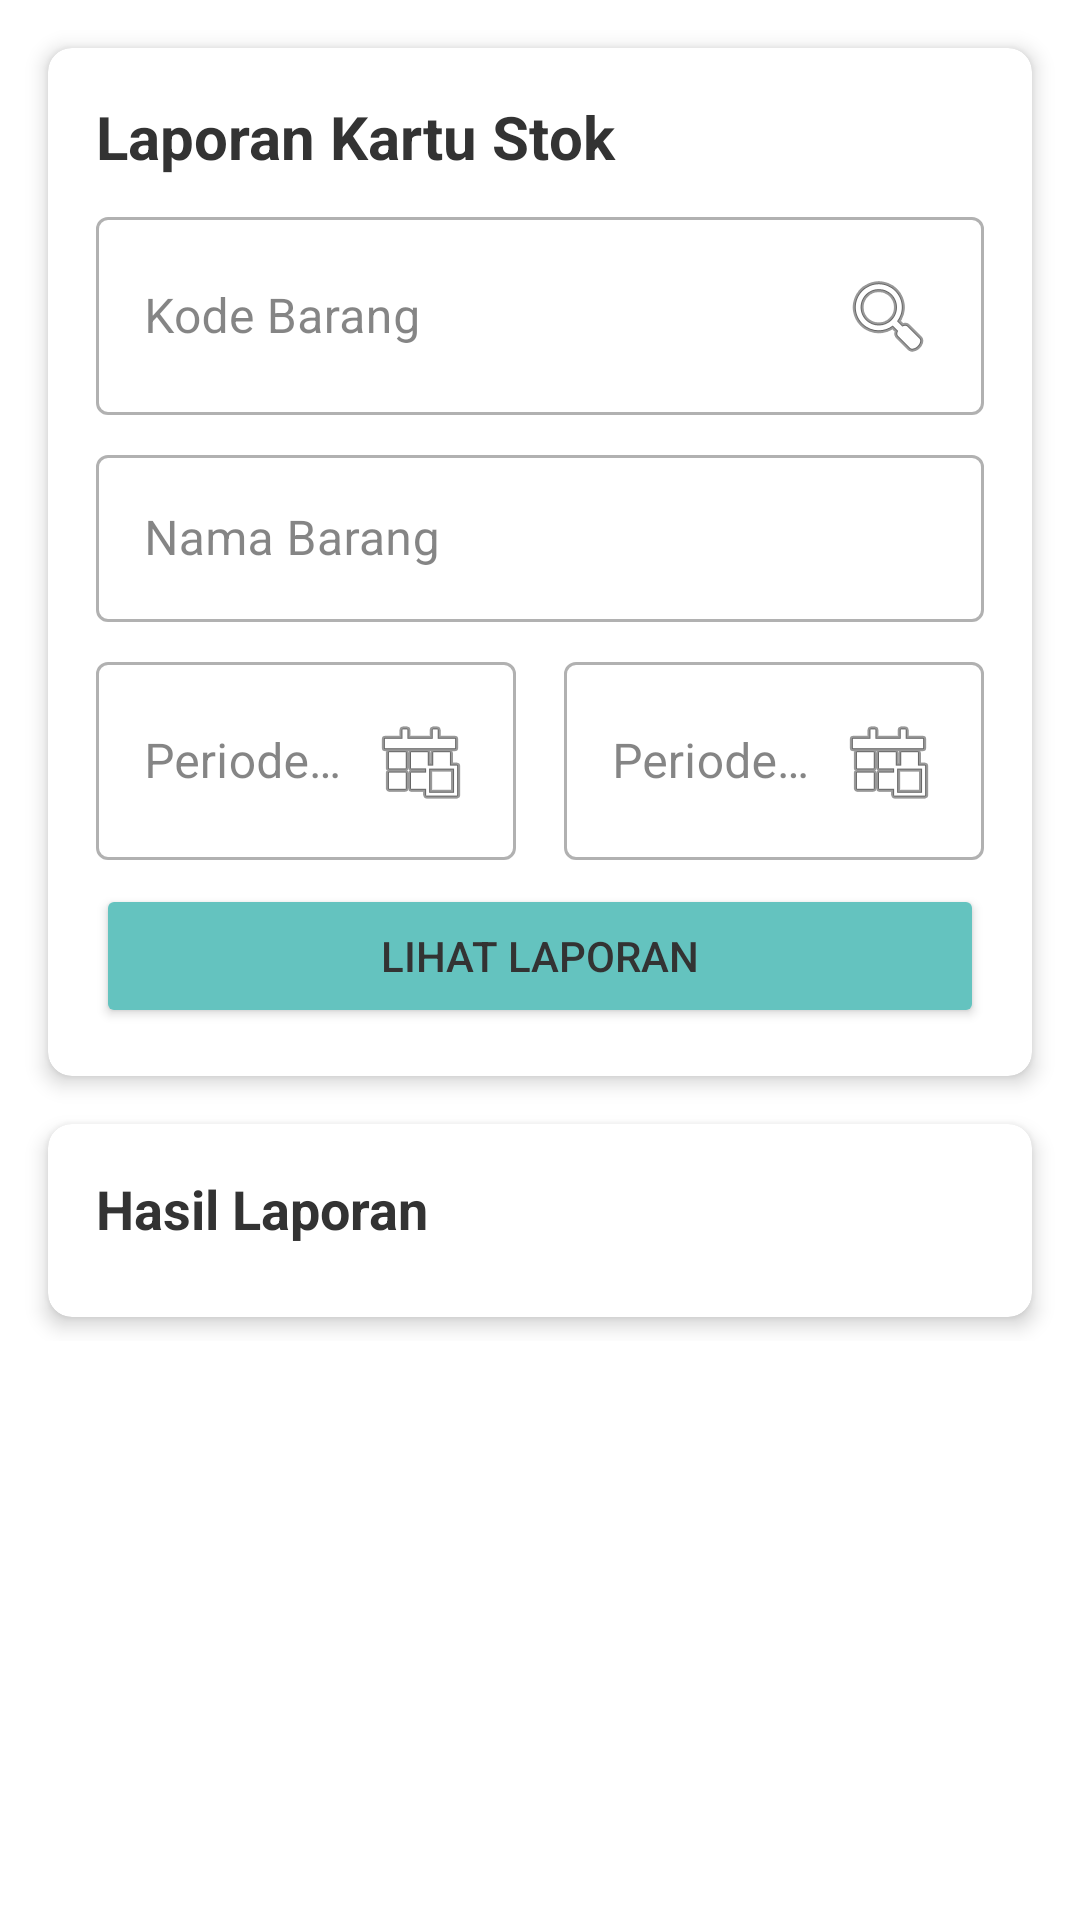

Produce the Android XML layout that renders to this screen, including the resource entries it uses.
<!-- AndroidManifest.xml: application theme Theme.Project1 -->
<!-- res/layout/fragment_card_stok.xml -->
<?xml version="1.0" encoding="utf-8"?>
<ScrollView xmlns:android="http://schemas.android.com/apk/res/android"
    xmlns:app="http://schemas.android.com/apk/res-auto"
    xmlns:tools="http://schemas.android.com/tools"
    android:layout_width="match_parent"
    android:layout_height="match_parent"
    android:background="@color/surface"
    android:padding="8dp">

    <LinearLayout
        android:layout_width="match_parent"
        android:layout_height="wrap_content"
        android:orientation="vertical">

        
        <androidx.cardview.widget.CardView
            android:layout_width="match_parent"
            android:layout_height="wrap_content"
            android:layout_margin="8dp"
            app:cardCornerRadius="8dp"
            app:cardElevation="4dp">

            <LinearLayout
                android:layout_width="match_parent"
                android:layout_height="wrap_content"
                android:orientation="vertical"
                android:padding="16dp">

                <TextView
                    android:layout_width="match_parent"
                    android:layout_height="wrap_content"
                    android:text="Laporan Kartu Stok"
                    android:textSize="20sp"
                    android:textStyle="bold"
                    android:textColor="@color/text_primary"
                    android:layout_marginBottom="8dp" />

                <com.google.android.material.textfield.TextInputLayout
                    android:layout_width="match_parent"
                    android:layout_height="wrap_content"
                    android:layout_marginBottom="8dp"
                    style="@style/Widget.MaterialComponents.TextInputLayout.OutlinedBox">

                    <com.google.android.material.textfield.TextInputEditText
                        android:id="@+id/etKodeBarang"
                        android:layout_width="match_parent"
                        android:layout_height="wrap_content"
                        android:hint="Kode Barang"
                        android:inputType="text"
                        android:drawableEnd="@android:drawable/ic_menu_search" />
                </com.google.android.material.textfield.TextInputLayout>

                <com.google.android.material.textfield.TextInputLayout
                    android:layout_width="match_parent"
                    android:layout_height="wrap_content"
                    android:layout_marginBottom="8dp"
                    style="@style/Widget.MaterialComponents.TextInputLayout.OutlinedBox">

                    <com.google.android.material.textfield.TextInputEditText
                        android:id="@+id/etNamaBarang"
                        android:layout_width="match_parent"
                        android:layout_height="wrap_content"
                        android:hint="Nama Barang"
                        android:inputType="text" />
                </com.google.android.material.textfield.TextInputLayout>

                <LinearLayout
                    android:layout_width="match_parent"
                    android:layout_height="wrap_content"
                    android:orientation="horizontal"
                    android:layout_marginBottom="8dp">

                    <com.google.android.material.textfield.TextInputLayout
                        android:layout_width="0dp"
                        android:layout_height="wrap_content"
                        android:layout_weight="1"
                        android:layout_marginEnd="8dp"
                        style="@style/Widget.MaterialComponents.TextInputLayout.OutlinedBox">

                        <com.google.android.material.textfield.TextInputEditText
                            android:id="@+id/etPeriodeAwal"
                            android:layout_width="match_parent"
                            android:layout_height="wrap_content"
                            android:hint="Periode Awal"
                            android:inputType="date"
                            android:drawableEnd="@android:drawable/ic_menu_today" />
                    </com.google.android.material.textfield.TextInputLayout>

                    <com.google.android.material.textfield.TextInputLayout
                        android:layout_width="0dp"
                        android:layout_height="wrap_content"
                        android:layout_weight="1"
                        android:layout_marginStart="8dp"
                        style="@style/Widget.MaterialComponents.TextInputLayout.OutlinedBox">

                        <com.google.android.material.textfield.TextInputEditText
                            android:id="@+id/etPeriodeAkhir"
                            android:layout_width="match_parent"
                            android:layout_height="wrap_content"
                            android:hint="Periode Akhir"
                            android:inputType="date"
                            android:drawableEnd="@android:drawable/ic_menu_today" />
                    </com.google.android.material.textfield.TextInputLayout>
                </LinearLayout>

                <Button
                    android:id="@+id/btnLihatLaporan"
                    android:layout_width="match_parent"
                    android:layout_height="wrap_content"
                    android:text="Lihat Laporan"
                    android:backgroundTint="@color/primary" />
            </LinearLayout>
        </androidx.cardview.widget.CardView>

        
        <androidx.cardview.widget.CardView
            android:layout_width="match_parent"
            android:layout_height="wrap_content"
            android:layout_margin="8dp"
            app:cardCornerRadius="8dp"
            app:cardElevation="4dp">

            <LinearLayout
                android:layout_width="match_parent"
                android:layout_height="wrap_content"
                android:orientation="vertical"
                android:padding="16dp">

                <TextView
                    android:layout_width="match_parent"
                    android:layout_height="wrap_content"
                    android:text="Hasil Laporan"
                    android:textSize="18sp"
                    android:textStyle="bold"
                    android:textColor="@color/text_primary"
                    android:layout_marginBottom="8dp" />

                <androidx.recyclerview.widget.RecyclerView
                    android:id="@+id/rvCardStock"
                    android:layout_width="match_parent"
                    android:layout_height="wrap_content"
                    tools:listitem="@layout/item_card_stock" />
            </LinearLayout>
        </androidx.cardview.widget.CardView>
    </LinearLayout>
</ScrollView>
<!-- resources referenced by this layout -->
<resources>
  <color name="primary">#64C3BF</color>
  <color name="surface">#FFFFFF</color>
  <color name="text_primary">#333333</color>
  <style name="Theme.Project1" parent="Base.Theme.Project1" />
  <style name="Base.Theme.Project1" parent="Theme.Material3.DayNight.NoActionBar">
  
          
          <item name="colorPrimary">@color/primary</item>
          <item name="colorPrimaryVariant">@color/primary_variant</item>
          <item name="colorOnPrimary">@color/on_primary</item>
          
          <item name="colorSecondary">@color/secondary</item>
          <item name="colorSecondaryVariant">@color/secondary_variant</item>
          <item name="colorOnSecondary">@color/on_secondary</item>
          
          <item name="android:colorBackground">@color/surface</item>
          <item name="colorOnBackground">@color/on_background</item>
          
          <item name="colorSurface">@color/surface</item>
          <item name="colorOnSurface">@color/on_surface</item>
          
          <item name="colorError">@color/error</item>
          <item name="colorOnError">@color/on_error</item>
          
          <item name="android:statusBarColor">@color/primary</item>
          <item name="android:windowLightStatusBar">true</item>
          
          <item name="android:textColorPrimary">@color/text_primary</item>
          <item name="android:textColorSecondary">@color/text_secondary</item>
      </style>
  <color name="primary_variant">#53B2AE</color>
  <color name="on_primary">#FFFFFF</color>
  <color name="secondary">#BBE8E5</color>
  <color name="secondary_variant">#A9D6D3</color>
  <color name="on_secondary">#333333</color>
  <color name="on_background">#333333</color>
  <color name="on_surface">#333333</color>
  <color name="error">#F44336</color>
  <color name="on_error">#FFFFFF</color>
  <color name="text_secondary">#666666</color>
</resources>
